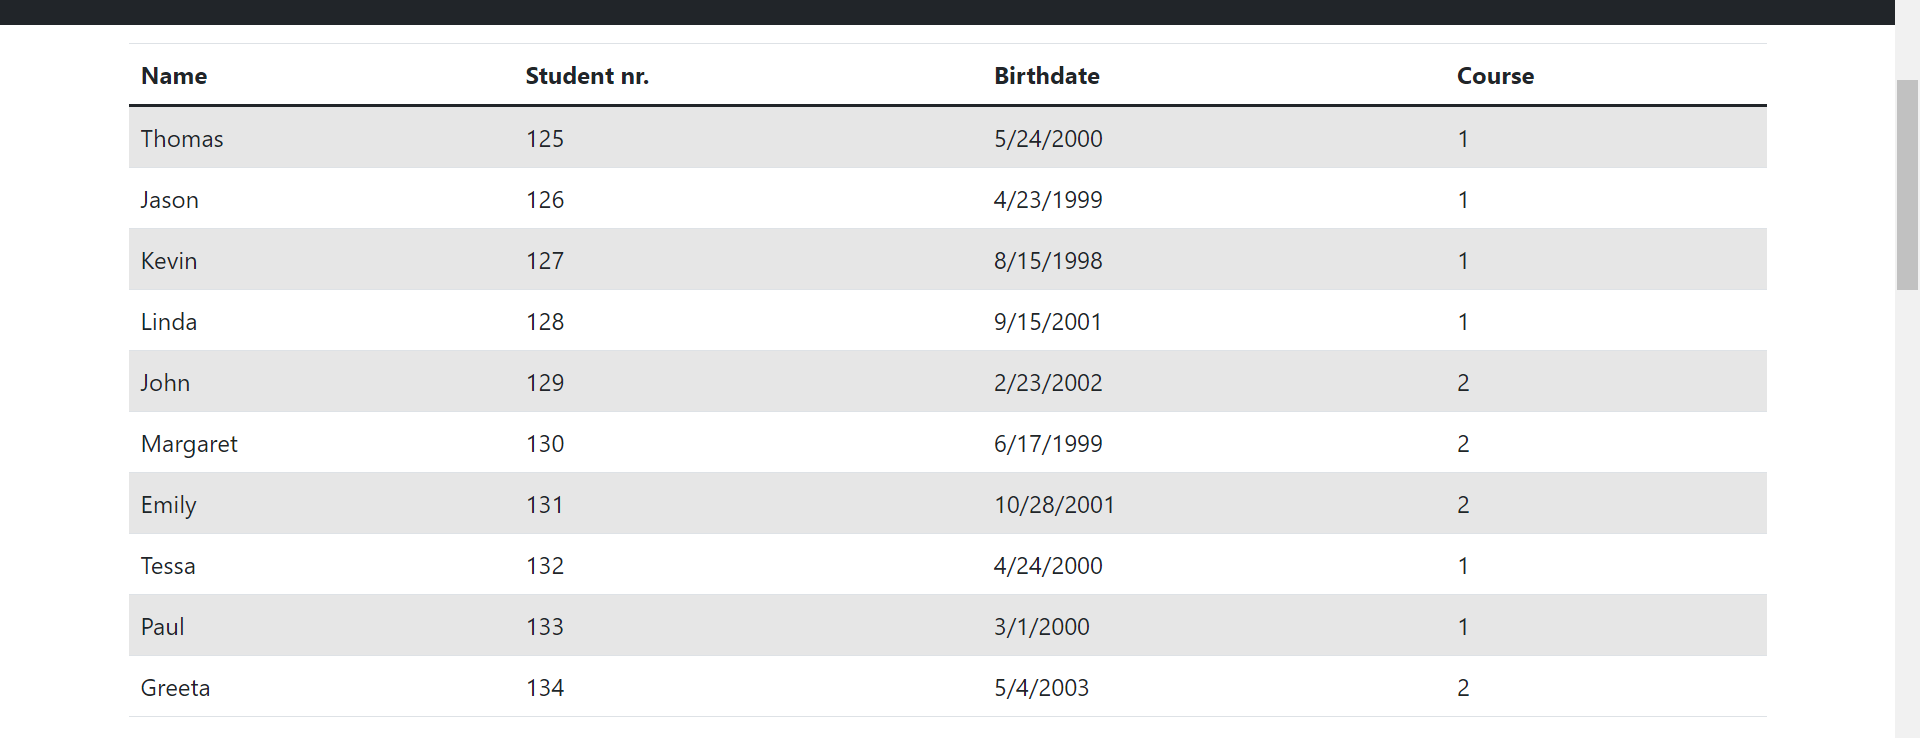
Task: Test Automation Project
Workflow: WriteExtractData

Step 1: get-text from the table in window 'Learn RPA on Youtube!' (chrome.exe)
